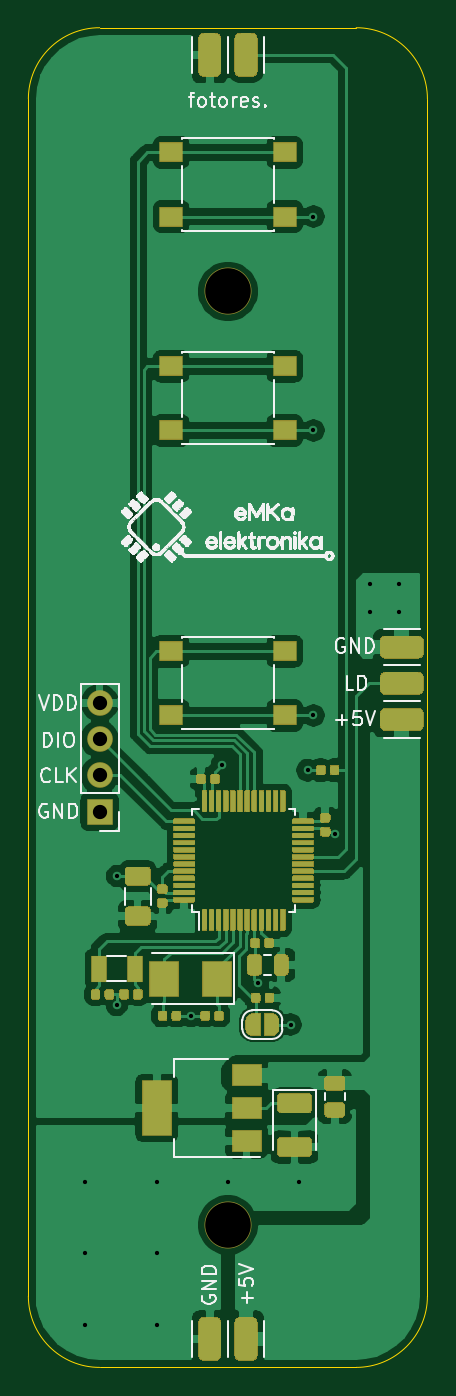
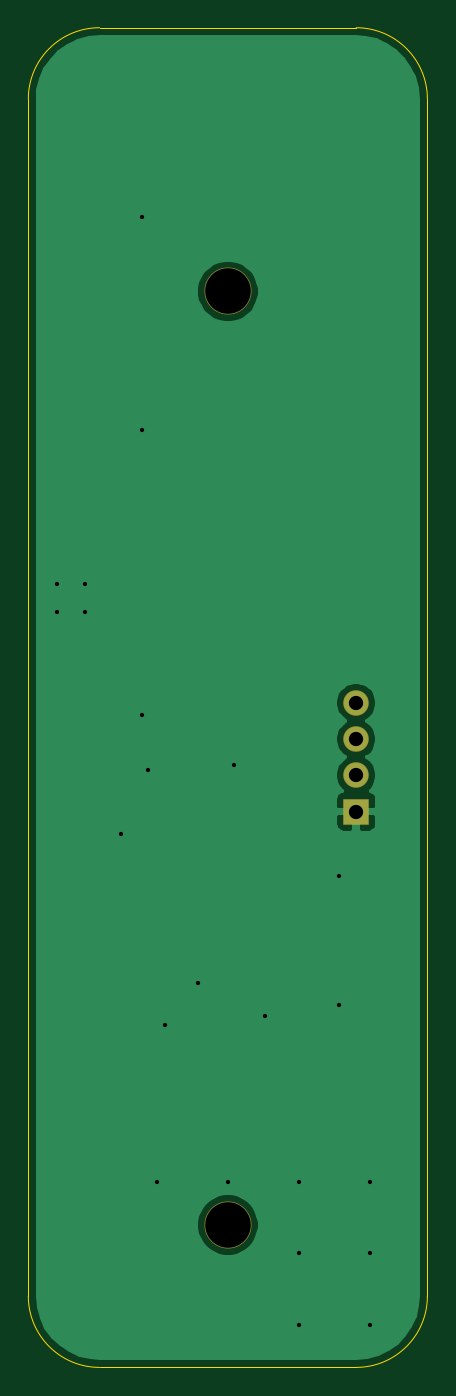
Circuit board: 8 layer files. Board 28.0 x 94.0 mm.
- bottom_copper: zlpcba_f103c8-B_Cu.gbr (13874 bytes)
- bottom_mask: zlpcba_f103c8-B_Mask.gbr (765 bytes)
- outline: zlpcba_f103c8-Edge_Cuts.gbr (1004 bytes)
- top_copper: zlpcba_f103c8-F_Cu.gbr (145285 bytes)
- top_mask: zlpcba_f103c8-F_Mask.gbr (35423 bytes)
- top_silk: zlpcba_f103c8-F_SilkS.gbr (128825 bytes)
- drill: zlpcba_f103c8-NPTH.drl (314 bytes)
- drill: zlpcba_f103c8-PTH.drl (712 bytes)

=== bottom_copper: zlpcba_f103c8-B_Cu.gbr (13874 bytes, source omitted) ===
=== bottom_mask: zlpcba_f103c8-B_Mask.gbr ===
%TF.GenerationSoftware,KiCad,Pcbnew,(5.1.6)-1*%
%TF.CreationDate,2020-10-09T22:59:05+02:00*%
%TF.ProjectId,zlpcba_f103c8,7a6c7063-6261-45f6-9631-303363382e6b,rev?*%
%TF.SameCoordinates,Original*%
%TF.FileFunction,Soldermask,Bot*%
%TF.FilePolarity,Negative*%
%FSLAX46Y46*%
G04 Gerber Fmt 4.6, Leading zero omitted, Abs format (unit mm)*
G04 Created by KiCad (PCBNEW (5.1.6)-1) date 2020-10-09 22:59:05*
%MOMM*%
%LPD*%
G01*
G04 APERTURE LIST*
%ADD10O,1.800000X1.800000*%
%ADD11R,1.800000X1.800000*%
%ADD12C,3.300000*%
G04 APERTURE END LIST*
D10*
%TO.C,J2*%
X106000000Y-100370000D03*
X106000000Y-102910000D03*
X106000000Y-105450000D03*
D11*
X106000000Y-107990000D03*
%TD*%
D12*
%TO.C,H2*%
X115000000Y-136990000D03*
%TD*%
%TO.C,H1*%
X115000000Y-71490000D03*
%TD*%
M02*

=== outline: zlpcba_f103c8-Edge_Cuts.gbr ===
%TF.GenerationSoftware,KiCad,Pcbnew,(5.1.6)-1*%
%TF.CreationDate,2020-10-09T22:59:05+02:00*%
%TF.ProjectId,zlpcba_f103c8,7a6c7063-6261-45f6-9631-303363382e6b,rev?*%
%TF.SameCoordinates,Original*%
%TF.FileFunction,Profile,NP*%
%FSLAX46Y46*%
G04 Gerber Fmt 4.6, Leading zero omitted, Abs format (unit mm)*
G04 Created by KiCad (PCBNEW (5.1.6)-1) date 2020-10-09 22:59:05*
%MOMM*%
%LPD*%
G01*
G04 APERTURE LIST*
%TA.AperFunction,Profile*%
%ADD10C,0.050000*%
%TD*%
G04 APERTURE END LIST*
D10*
X106000000Y-146990000D02*
G75*
G02*
X101000000Y-141990000I0J5000000D01*
G01*
X124000000Y-146990000D02*
X106000000Y-146990000D01*
X129000000Y-141990000D02*
G75*
G02*
X124000000Y-146990000I-5000000J0D01*
G01*
X124000000Y-52990000D02*
G75*
G02*
X129000000Y-57990000I0J-5000000D01*
G01*
X101000000Y-57990000D02*
G75*
G02*
X106000000Y-52990000I5000000J0D01*
G01*
X106000000Y-52990000D02*
X124000000Y-52990000D01*
X101000000Y-57990000D02*
X101000000Y-141990000D01*
X129000000Y-57990000D02*
X129000000Y-141990000D01*
M02*

=== top_copper: zlpcba_f103c8-F_Cu.gbr (145285 bytes, source omitted) ===
=== top_mask: zlpcba_f103c8-F_Mask.gbr (35423 bytes, source omitted) ===
=== top_silk: zlpcba_f103c8-F_SilkS.gbr (128825 bytes, source omitted) ===
=== drill: zlpcba_f103c8-NPTH.drl ===
M48
; DRILL file {KiCad (5.1.6)-1} date 10/09/20 22:59:08
; FORMAT={-:-/ absolute / inch / decimal}
; #@! TF.CreationDate,2020-10-09T22:59:08+02:00
; #@! TF.GenerationSoftware,Kicad,Pcbnew,(5.1.6)-1
; #@! TF.FileFunction,NonPlated,1,2,NPTH
FMAT,2
INCH
T1C0.1260
%
G90
G05
T1
X4.5276Y-2.8146
X4.5276Y-5.3933
T0
M30

=== drill: zlpcba_f103c8-PTH.drl ===
M48
; DRILL file {KiCad (5.1.6)-1} date 10/09/20 22:59:08
; FORMAT={-:-/ absolute / inch / decimal}
; #@! TF.CreationDate,2020-10-09T22:59:08+02:00
; #@! TF.GenerationSoftware,Kicad,Pcbnew,(5.1.6)-1
; #@! TF.FileFunction,Plated,1,2,PTH
FMAT,2
INCH
T1C0.0118
T2C0.0394
%
G90
G05
T1
X4.1339Y-5.2752
X4.1339Y-5.472
X4.1339Y-5.6689
X4.2205Y-4.785
X4.2215Y-4.4297
X4.3307Y-5.2752
X4.3307Y-5.472
X4.3307Y-5.6689
X4.4252Y-4.8165
X4.5118Y-4.1217
X4.5276Y-5.2752
X4.6102Y-4.724
X4.7008Y-4.8402
X4.7244Y-5.2752
X4.748Y-4.1374
X4.7638Y-2.6079
X4.7638Y-3.1984
X4.7638Y-3.9858
X4.8228Y-4.3146
X4.9213Y-3.6217
X4.9213Y-3.7004
X5.0Y-3.6217
X5.0Y-3.7004
T2
X4.1732Y-3.9516
X4.1732Y-4.0516
X4.1732Y-4.1516
X4.1732Y-4.2516
T0
M30

